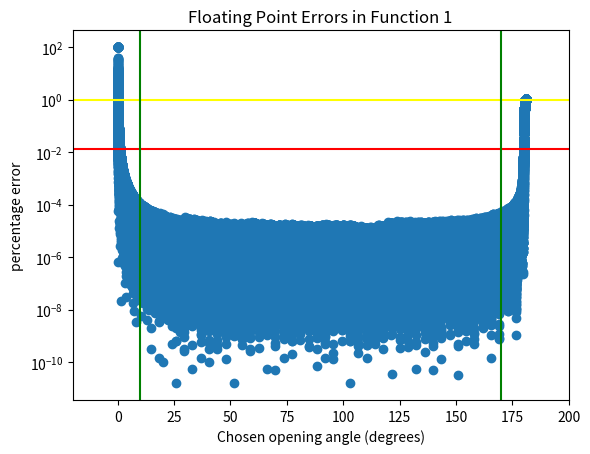
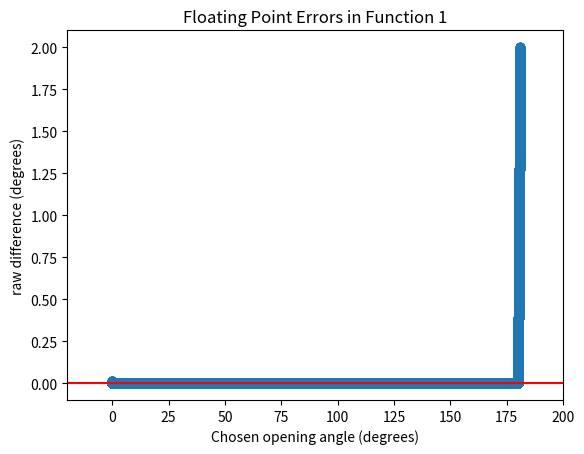

Here is the Python script that generated these plots, in order:
# -*- coding: utf-8 -*-
"""
Created on Thu Jan 25 15:11:04 2024

[redacted]
"""
import numpy as np
import matplotlib.pyplot as plt
'''
Function 1 (Richard)
-------------------
'Calculate Angles: From the Coincidence Detection output array 
[[E1, E2, dE1, dE2, scatterer index, absorber index], 
[E1, E2, dE1, dE2, scatterer index, absorber index], ...], 
use Compton Kinematics to calculate angles theta. 
Output: 
[[theta, dtheta, Scatterer Index, Absorber Index], 
[theta, dtheta, Scatterer Index, Absorber Index], ...]'
'''

def compton_function(a, array_in, E0, E0_err, Me):
    '''
    Calculates the compton scattering angle from the energies 
    
    Parameters
    ----------
    
    a : static array of N rows and 3 columns
    
    array_in : array of 4 columns and N rows
        column 0 : float
            E1: the energy deposited at the scatterer
        column 1 : float
            E2: the energy deposited at the aborber
        column 2 : float
            dE1 : scatterer energy uncertainty
        column 3 : float
            dE2 : absorber energy uncertainty
        column 4 : integer
            Sc: the index of the scatterer
        column 5 : integer
            Ab : the index of the absorber
            
    E0: float
        the energy of the initial photon
    Me : float
        the rest energy of the electron equal to me*c^2 where me is the 
        electron mass and c is the speed of light 
    Ensure E0 and Me are in identical energy units to those given in the array
    for E1 and E2
    
    Returns
    -------
    output : static array of N rows and 3 columns
        column 0 : float32
            theta: compton scattering angle defining a cone of possible origins
        column 1 : float32
            dtheta: uncertainty on angle from energy uncertainties
        column 1 : integer
            Sc: the index of the scatterer
        column 2 : integer
            Ab : the index of the absorber

    '''  #find an accepted value for Me and set it to a constant arg
    En = np.divide(Me,E0)  #float
    a[:,2] = array_in[:,4]  #passing detector indices
    a[:,3] = array_in[:,5]
    a[:,0] = np.divide(array_in[:,0],array_in[:,1])  #E1/E2
    a[:,0] = np.multiply(En, a[:,0])  #MeE1/E0E2
    a[:,1] = ((E0_err/E0)**2+(array_in[:,2]/array_in[:,0])**2+(array_in[:,3]/array_in[:,1])**2) #root summed square of percentage errors
    a[:,1] = np.multiply(a[:,0], a[:,1])  # (MeE1/E0E2)*sqrt
    a[:,0] = np.subtract(1,a[:,0])  #1-(MeE1/E0E2)=cos(theta)
    b = a.shape[0]
    a = np.delete(a, np.where(np.abs(a[:, 0]) > 1.0)[0], axis=0)  #filtering |cos(theta)|>1
    print(b-a.shape[0], "events cut for arccos")
    a[:,0] = np.arccos(a[:,0])  #theta = arccos(cos(theta))
    a[:,1] = np.divide(a[:,1], np.sin(a[:,0]))  #dtheta = (MeE1/E0E2)*sqrt/sin(theta)

    #we do not expect an angle greater than 90 degrees.
    #so we expect the domain of arccos to be 0<= Cos <= 1, but it will function
    #for angles between 90 and 180.

    #degree return for development only
    #a[:,0] = (180/np.pi)*np.arccos(a[:,0])

    #legacy error propogation: to be reimplemented later with corrected terms.
    #percent=((E0_err/E0)^2+(array_in[:,2]/array_in[:,0])^2+(array_in[:,3]/array_in[:,1])^2)
    #cos_err=np.multiply(C,np.sqrt(percent))
    #theta_err=cos_err/np.sin(theta)
    #return np.array([theta, theta_err])

    return a

if __name__ == "__main__":
    #np.array([[E1, E2, scatterer_index, absorber_index],[E1, E2, scatterer_index, absorber_index]])
    # array is a 4xN array
    # array_in is the
    N = 1000000
    theta = np.linspace(0, 181, N)
    theta = np.divide(np.multiply(theta,np.pi),180)
    E0 = 0.662 #Mev
    dE0 = dE0 = 3E-5 
    Me = 0.51099895000 #Mev
    scab = np.zeros((2,N), dtype = int)
    scab[0] = np.random.randint(1,5+1, N)
    scab[1] = np.random.randint(6,10+1,N)

    def test_energy(theta, E0, Me):
        T = np.subtract(1,np.cos(theta))
        E2 = np.divide(np.multiply(E0,T),Me)
        E2 = np.divide(E0, np.add(E2,1))
        return E2

    E2 = test_energy(theta, E0, Me)
    E1 = E0-E2
    array_in = np.empty((N,6), dtype=np.float32)
    array_in[:,0] = E1
    array_in[:,1] = E2
    array_in[:,4] = scab[0]
    array_in[:,5] = scab[1]

    r, c = np.shape(array_in)
    a= np.empty((N,4), dtype=np.float32)
    a = compton_function(a, array_in, E0, dE0, Me)
    print (a[:,0:2]*180/np.pi)
    theta_result = a[:,0]
    raw_diff = np.abs(np.subtract(theta,theta_result))
    perc = np.multiply(np.divide(raw_diff,theta),100)
    print(perc)
    avg_perc = np.mean(perc[1:perc.size])
    print(f'error percentage = {avg_perc}% deviation from expected angle.')
    degree_error_avg = avg_perc*180/(np.pi*100)
    print(f'or about {degree_error_avg} degrees')
    fig, ax = plt.subplots()
    ax.set_yscale("log")
    ax.scatter(theta*180/np.pi, perc)
    ax.set_title('Floating Point Errors in Function 1')
    ax.set_xlim(-20, 200)
    ax.set_xlabel('Chosen opening angle (degrees)')
    ax.set_ylabel('percentage error')
    ax.axhline(avg_perc, color = 'r')
    ax.axhline(1, color = 'yellow')
    ax.axvline(10, color = 'green')
    ax.axvline(170,color = 'green')
    plt.show()
    
    rdm = np.mean(raw_diff)
    fig, ax = plt.subplots()
    ax.scatter(theta*180/np.pi, raw_diff*180/np.pi)
    ax.set_title('Floating Point Errors in Function 1')
    ax.set_xlim(-20, 200)
    ax.set_xlabel('Chosen opening angle (degrees)')
    ax.set_ylabel('raw difference (degrees)')
    ax.axhline(rdm, color = 'r')
    plt.show
